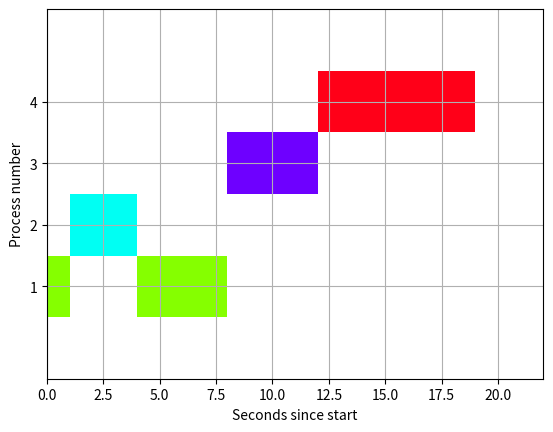

This chart was generated by the following Python code:
import matplotlib.pyplot as plt
import random

# TAT: turn around time

# ----------- FOR FINDING THE TABLE -----------------
# EDIT THIS


"""def findWT(pr_no, arrival, burst, n, wait):
    service = [0 for i in range(n)]
    service[0] = 0
    wait[0] = 0
    for i in range(1, n):
        service[i] = service[i - 1] + burst[i - 1]
        wait[i] = service[i] - arrival[i]
        if wait[i] < 0:
            wait[i] = 0


def findTAT(pr_no, burst, wait, TAT):
    for i in range(n):
        TAT[i] = wait[i] + burst[i]


def findAllTimes(pr_no, arrival, burst, n):
    wait = [0 for i in range(n)]
    TAT = [0 for i in range(n)]
    total_wt = 0
    total_tat = 0
    findWT(pr_no, arrival, burst, n, wait)
    findTAT(pr_no, burst, wait, TAT)
    print("\npr_no\tburst\tarrival\tcomp\t TAT\t wait")
    for i in range(n):
        total_wt += wait[i]
        total_tat += TAT[i]
        comp = TAT[i] + arrival[i]
        print(
            i + 1,
            "\t",
            burst[i],
            "\t",
            arrival[i],
            "\t",
            comp,
            "\t ",
            TAT[i],
            "\t ",
            wait[i],
        )
    print("\nAverage waiting time = ", (total_wt / n))
    print("Average turn around time = ", total_tat / n, "\n")
"""
def findWaitingTime(processes, n, wt):  
    rt = [0] * n 
  
    # Copy the burst time into rt[]  
    for i in range(n):  
        rt[i] = processes[i][1] 
    complete = 0
    t = 0
    minm = 999999999
    short = 0
    check = False
  
    # Process until all processes gets  
    # completed  
    while (complete != n): 
          
        # Find process with minimum remaining  
        # time among the processes that  
        # arrives till the current time` 
        for j in range(n): 
            if ((processes[j][2] <= t) and 
                (rt[j] < minm) and rt[j] > 0): 
                minm = rt[j] 
                short = j 
                check = True
        if (check == False): 
            t += 1
            continue
              
        # Reduce remaining time by one  
        rt[short] -= 1
  
        # Update minimum  
        minm = rt[short]  
        if (minm == 0):  
            minm = 999999999
  
        # If a process gets completely  
        # executed  
        if (rt[short] == 0):  
  
            # Increment complete  
            complete += 1
            check = False
  
            # Find finish time of current  
            # process  
            fint = t + 1
  
            # Calculate waiting time  
            wt[short] = (fint - processes[short][1] -    
                                processes[short][2]) 
  
            if (wt[short] < 0): 
                wt[short] = 0
          
        # Increment time  
        t += 1
  
# Function to calculate turn around time  
def findTurnAroundTime(processes, n, wt, tat):  
      
    # Calculating turnaround time  
    for i in range(n): 
        tat[i] = processes[i][1] + wt[i]  
  
# Function to calculate average waiting  
# and turn-around times.  
def findAllTimes(pr_no, arrival, burst, n):  
    processes=[list(a) for a in zip(pr_no, burst, arrival)]
    wt = [0] * n 
    tat = [0] * n  
  
    # Function to find waiting time  
    # of all processes  
    findWaitingTime(processes, n, wt)  
  
    # Function to find turn around time 
    # for all processes  
    findTurnAroundTime(processes, n, wt, tat)  
  
    # Display processes along with all details  
    print("Processes Burst Time Waiting",  
                    "Time Turn-Around Time") 
    total_wt = 0
    total_tat = 0
    for i in range(n): 
  
        total_wt = total_wt + wt[i]  
        total_tat = total_tat + tat[i]  
        print(" ", processes[i][0], "\t\t\t",  
                   processes[i][1], "\t\t\t",  
                   wt[i], "\t\t", tat[i]) 
  
    print("\nAverage waiting time = %.5f "%(total_wt /n) ) 
    print("Average turn around time = ", total_tat / n)  
# --------------------- TILL HERE --------------------------------


def sort_by_arrival(pr_no, arrival, burst, n):
    # mix them all up in 1 function and then sort by arrival
    mix = list(zip(pr_no, arrival, burst))
    # thanks python for such ez sorting
    mix.sort(key=lambda x: x[1])

    pr_no = [x[0] for x in mix]
    arrival = [x[1] for x in mix]
    burst = [x[2] for x in mix]

    return pr_no, arrival, burst


def get_cmap(n, name="hsv"):
    """Returns a function that maps each index in 0, 1, ..., n-1 to a distinct
    RGB color; the keyword argument name must be a standard mpl colormap name."""
    return plt.cm.get_cmap(name, n)


# ------------------------- FOR FINDING THE DICTIONARY -----------------------------
# EDIT THIS
def find_gantt_array(pr_no, arrival, burst, n):
    mix = [list(a) for a in zip(pr_no, burst, arrival)]

    # Note: mix is already sorted by arrival before function call

    result = {pr: [] for pr in pr_no}

    """for i in range(n):
        # each element of mix is a tuple of form (pr_no, arrival, burst)
        cur_pr = mix[i][0]
        cur_arr = mix[i][1]
        cur_burst = mix[i][2]

        if i == 0:
            # first item
            result[cur_pr].append((cur_arr, cur_burst))
            prev_end_time = cur_arr + cur_burst
        else:
            # check if prev is still executing ie current arrival < prev_end_time
            if cur_arr >= prev_end_time:
                # no conflicts
                result[cur_pr].append((cur_arr, cur_burst))
                prev_end_time = cur_arr + cur_burst
            else:
                # the current process arrives before the last one end
                # so the start for current will be prev_end_time
                result[cur_pr].append((prev_end_time, cur_burst))
                prev_end_time = prev_end_time + cur_burst"""

    t = 0
    prev=0
    while(True):
        l = []
        #print("mix" , mix)
        for i in range(n):
            if(mix[i][2] <= t and mix[i][1] > 0):
                l.append(mix[i])
        #print("l",l)
        l.sort(key=lambda x: x[1])
        #if(l[0][1] != 0):
        if(len(l)>0):
            if(l[0][0]==prev):
                #print(result[l[0][0]])
                result[l[0][0]][-1][1]+=1
            else:
                result[l[0][0]].append([t,1])
            l[0][1] -= 1
        else:
            break
        prev=l[0][0]
        t = t+1
        #else:
        #    break
    #print(result)
    """for i in result.keys():
        if(len(result[i])==1):
            store=result[i][0]
            result[i]=store"""

    # at the end, all processes executed, so the previous end time is the final completion time
    # this final completion time is used in the plot function for setting the x limit
    print( result)
    return result,  result[n][-1][0]+ result[n][-1][1]


# ------------------------------ TILL HERE ------------------------------------------


def plot(pr_no, arrival, burst, n, gantt_array=None, final_comp_time=None):
    # default syntax, remember it
    # gnt stands for gantt (just for our convenience)
    fig, gnt = plt.subplots()

    # X axis: time
    # Y axis: process number

    # find the gantt array if we don't have a custom one
    if gantt_array == None and final_comp_time == None:
        gantt_array, final_comp_time = find_gantt_array(pr_no, arrival, burst, n)

    # the y limits will be from 0 to number of process + 2 (for better visibility)
    gnt.set_ylim(0, n + 2)

    # x limits from 0 to final_comp_time + 3 (for better visibility)
    gnt.set_xlim(0, final_comp_time + 3)

    # setting x and y labels
    gnt.set_xlabel("Seconds since start")
    gnt.set_ylabel("Process number")

    # yticks mean the values we can see, here we want it to run through the middle
    # of the process block (i + 1.5 came through trial and error)
    gnt.set_yticks([i + 0.5 for i in pr_no])

    # labelling the y ticks
    gnt.set_yticklabels(pr_no)

    # grid on, duh!
    gnt.grid(True)

    # this is an array for different colors
    cmap = get_cmap(n + 1)
    for i in pr_no:
        # generating a random color
        # r = random.random()
        # b = random.random()
        # g = random.random()
        # color = (r, g, b)
        gnt.broken_barh(gantt_array[i], (i, 1), facecolor=cmap(i))
    plt.show()


if __name__ == "__main__":

    # User input
    # n = int(input("Enter number of processes: "))

    # pr_no = []
    # burst = []
    # arrival = []
    # print("Enter in form of process_number, arrival, burst")
    # for i in range(n):
    #     x, y, z = map(int, input().split())
    #     pr_no.append(x)
    #     arrival.append(y)
    #     burst.append(z)
    # # sorting everything by arrival time
    
    # findAllTimes(pr_no, arrival, burst, n)
    # plot(pr_no, arrival, burst, n)
    n = 4
    pr_no = [4, 2, 3, 1]
    burst = [7, 3, 4, 5]
    arrival = [3, 1, 2, 0]
    pr_no, arrival, burst = sort_by_arrival(pr_no, arrival, burst, n)
    
    
    # 
    #print(find_gantt_array(pr_no, arrival, burst, n))
    findAllTimes(pr_no, arrival, burst, n)
    plot(pr_no, arrival, burst, n)
    """
    plot(
        [1, 2, 3, 4, 5],
        [0, 1, 2, 3, 5],
        [21, 3, 6, 2, 7],
        5,
        {1: [(0, 1), (19, 20)], 2: [(1, 3)], 3: [(6, 6)], 4: [(4, 2)], 5: [(12, 7)]},
        40,
    )"""
